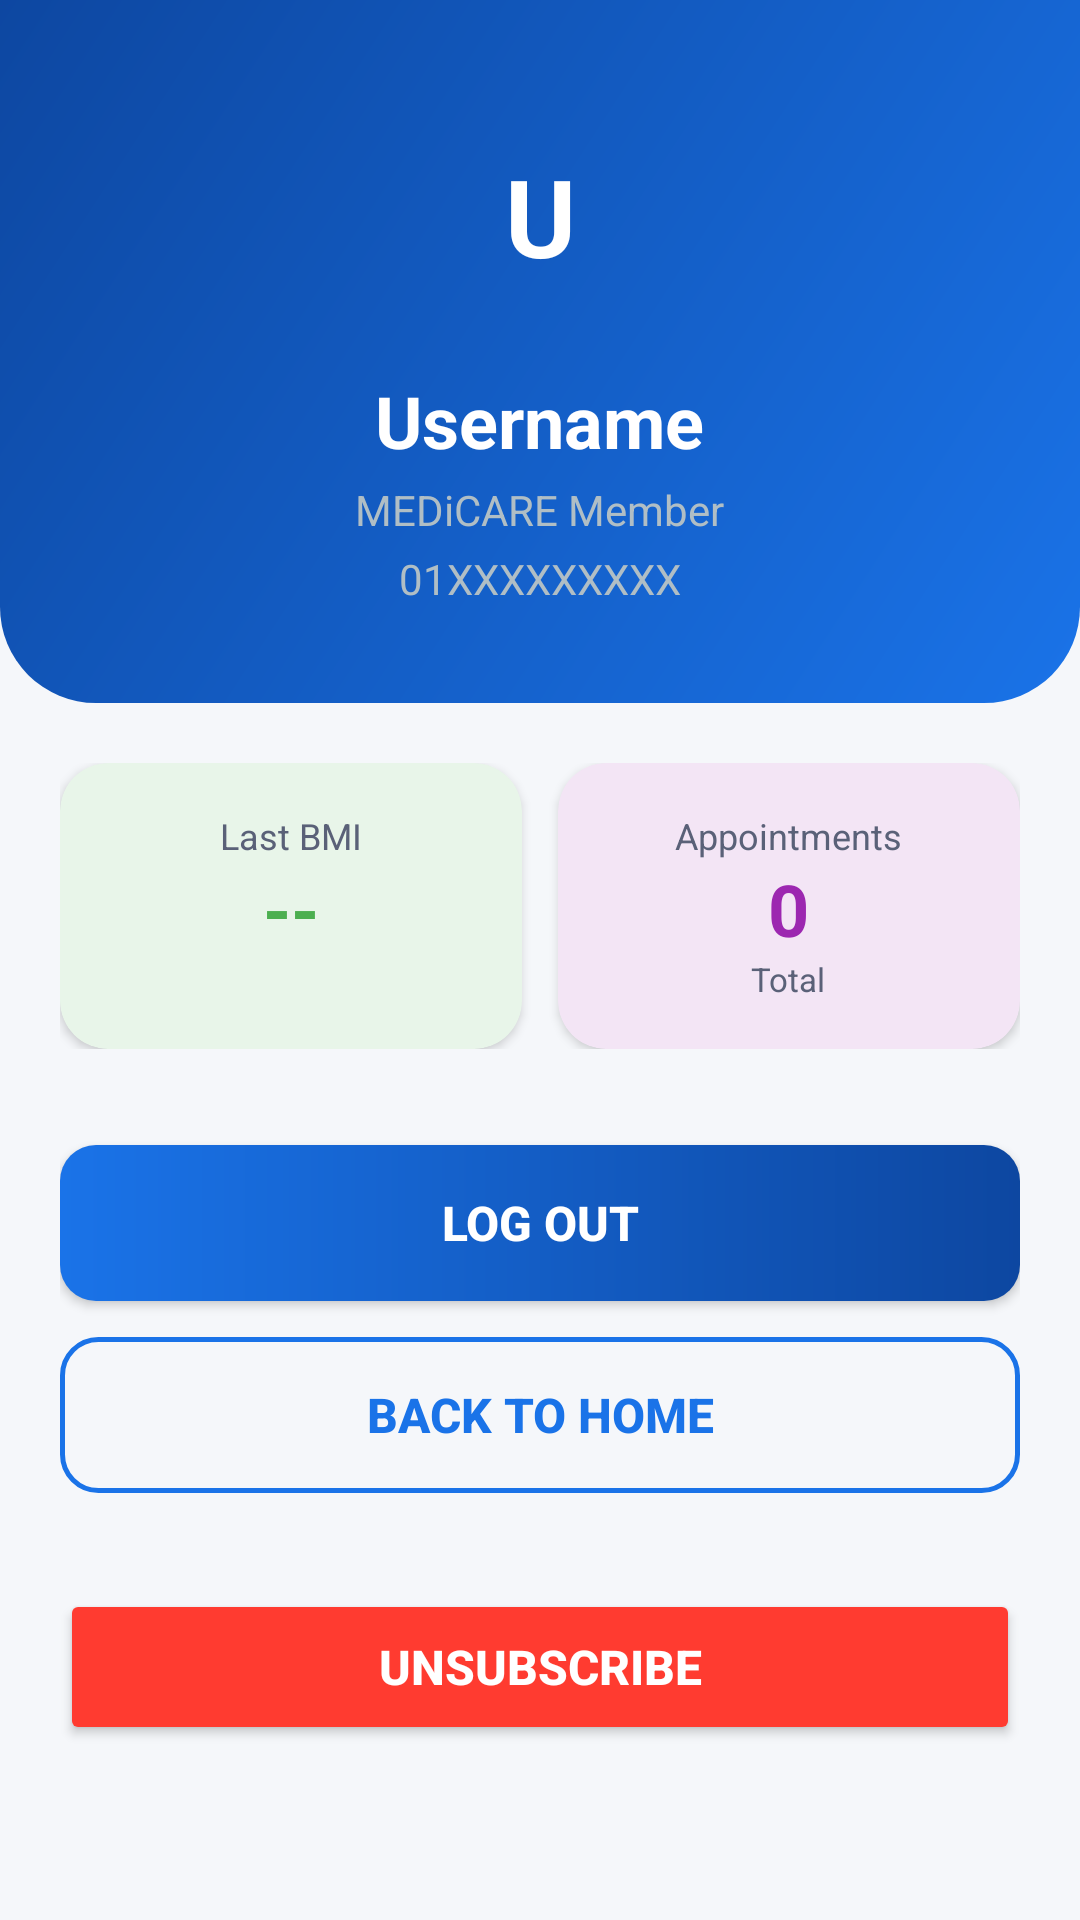

Write the Android layout XML for this screen, with the resource values it uses.
<!-- AndroidManifest.xml: application theme Theme.HealthCare -->
<!-- res/layout/activity_profile.xml -->
<?xml version="1.0" encoding="utf-8"?>
<LinearLayout
    xmlns:android="http://schemas.android.com/apk/res/android"
    xmlns:app="http://schemas.android.com/apk/res-auto"
    xmlns:tools="http://schemas.android.com/tools"
    android:layout_width="match_parent"
    android:layout_height="match_parent"
    android:background="@color/background"
    android:orientation="vertical"
    tools:context=".ProfileActivity">

    
    <LinearLayout
        android:layout_width="match_parent"
        android:layout_height="wrap_content"
        android:background="@drawable/bg_home_header"
        android:orientation="vertical"
        android:gravity="center"
        android:padding="32dp">

        
        <TextView
            android:id="@+id/profileInitial"
            android:layout_width="80dp"
            android:layout_height="80dp"
            android:text="U"
            android:textColor="#FFFFFF"
            android:textSize="36sp"
            android:textStyle="bold"
            android:gravity="center"
            android:background="@drawable/bg_icon_circle" />

        <TextView
            android:id="@+id/profileUsername"
            android:layout_width="wrap_content"
            android:layout_height="wrap_content"
            android:text="Username"
            android:textColor="#FFFFFF"
            android:textSize="24sp"
            android:textStyle="bold"
            android:layout_marginTop="12dp" />

        <TextView
            android:layout_width="wrap_content"
            android:layout_height="wrap_content"
            android:text="MEDiCARE Member"
            android:textColor="#B0BEC5"
            android:textSize="14sp"
            android:layout_marginTop="4dp" />

        <TextView
            android:id="@+id/profilePhone"
            android:layout_width="wrap_content"
            android:layout_height="wrap_content"
            android:text="01XXXXXXXXX"
            android:textColor="#B0BEC5"
            android:textSize="14sp"
            android:layout_marginTop="4dp" />
    </LinearLayout>

    <ScrollView
        android:layout_width="match_parent"
        android:layout_height="match_parent">

        <LinearLayout
            android:layout_width="match_parent"
            android:layout_height="wrap_content"
            android:orientation="vertical"
            android:padding="20dp">

            
            <LinearLayout
                android:layout_width="match_parent"
                android:layout_height="wrap_content"
                android:orientation="horizontal"
                android:layout_marginBottom="20dp">

                <androidx.cardview.widget.CardView
                    android:layout_width="0dp"
                    android:layout_height="wrap_content"
                    android:layout_weight="1"
                    android:layout_marginEnd="6dp"
                    app:cardCornerRadius="16dp"
                    app:cardElevation="2dp"
                    app:cardBackgroundColor="@color/card_bmi">

                    <LinearLayout
                        android:layout_width="match_parent"
                        android:layout_height="wrap_content"
                        android:orientation="vertical"
                        android:gravity="center"
                        android:padding="16dp">

                        <TextView
                            android:layout_width="wrap_content"
                            android:layout_height="wrap_content"
                            android:text="Last BMI"
                            android:textColor="@color/text_secondary"
                            android:textSize="12sp" />

                        <TextView
                            android:id="@+id/profileBMI"
                            android:layout_width="wrap_content"
                            android:layout_height="wrap_content"
                            android:text="--"
                            android:textColor="@color/card_bmi_icon"
                            android:textSize="24sp"
                            android:textStyle="bold" />

                        <TextView
                            android:id="@+id/profileBMICategory"
                            android:layout_width="wrap_content"
                            android:layout_height="wrap_content"
                            android:text=""
                            android:textColor="@color/text_secondary"
                            android:textSize="11sp" />
                    </LinearLayout>
                </androidx.cardview.widget.CardView>

                <androidx.cardview.widget.CardView
                    android:layout_width="0dp"
                    android:layout_height="wrap_content"
                    android:layout_weight="1"
                    android:layout_marginStart="6dp"
                    app:cardCornerRadius="16dp"
                    app:cardElevation="2dp"
                    app:cardBackgroundColor="@color/card_appointments">

                    <LinearLayout
                        android:layout_width="match_parent"
                        android:layout_height="wrap_content"
                        android:orientation="vertical"
                        android:gravity="center"
                        android:padding="16dp">

                        <TextView
                            android:layout_width="wrap_content"
                            android:layout_height="wrap_content"
                            android:text="Appointments"
                            android:textColor="@color/text_secondary"
                            android:textSize="12sp" />

                        <TextView
                            android:id="@+id/profileAppointments"
                            android:layout_width="wrap_content"
                            android:layout_height="wrap_content"
                            android:text="0"
                            android:textColor="@color/card_appointments_icon"
                            android:textSize="24sp"
                            android:textStyle="bold" />

                        <TextView
                            android:layout_width="wrap_content"
                            android:layout_height="wrap_content"
                            android:text="Total"
                            android:textColor="@color/text_secondary"
                            android:textSize="11sp" />
                    </LinearLayout>
                </androidx.cardview.widget.CardView>
            </LinearLayout>

            
            <Button
                android:id="@+id/btnLogout"
                android:layout_width="match_parent"
                android:layout_height="52dp"
                android:layout_marginTop="12dp"
                android:background="@drawable/bg_button_primary"
                android:text="LOG OUT"
                android:textColor="#FFFFFF"
                android:textSize="16sp"
                android:textStyle="bold" />

            <Button
                android:id="@+id/btnBackHome"
                android:layout_width="match_parent"
                android:layout_height="52dp"
                android:layout_marginTop="12dp"
                android:background="@drawable/bg_button_secondary"
                android:text="BACK TO HOME"
                android:textColor="@color/primary"
                android:textSize="16sp"
                android:textStyle="bold" />

            <Button
                android:id="@+id/btnUnsubscribe"
                android:layout_width="match_parent"
                android:layout_height="52dp"
                android:layout_marginTop="32dp"
                android:backgroundTint="#FF3B30"
                android:text="UNSUBSCRIBE"
                android:textColor="#FFFFFF"
                android:textSize="16sp"
                android:textStyle="bold" />

        </LinearLayout>
    </ScrollView>
</LinearLayout>
<!-- resources referenced by this layout -->
<resources>
  <color name="background">#F5F7FA</color>
  <color name="card_appointments">#F3E5F5</color>
  <color name="card_appointments_icon">#9C27B0</color>
  <color name="card_bmi">#E8F5E9</color>
  <color name="card_bmi_icon">#4CAF50</color>
  <color name="primary">#1A73E8</color>
  <color name="text_secondary">#5A6178</color>
  <!-- drawable bg_button_primary (drawable) -->
  <?xml version="1.0" encoding="utf-8"?>
  <shape xmlns:android="http://schemas.android.com/apk/res/android"
      android:shape="rectangle">
      <gradient
          android:angle="0"
          android:startColor="#1A73E8"
          android:endColor="#0D47A1"
          android:type="linear" />
      <corners android:radius="12dp" />
  </shape>
  <!-- drawable bg_button_secondary (drawable) -->
  <?xml version="1.0" encoding="utf-8"?>
  <shape xmlns:android="http://schemas.android.com/apk/res/android"
      android:shape="rectangle">
      <solid android:color="@android:color/transparent" />
      <corners android:radius="12dp" />
      <stroke
          android:width="1.5dp"
          android:color="@color/primary" />
  </shape>
  <!-- drawable bg_home_header (drawable) -->
  <?xml version="1.0" encoding="utf-8"?>
  <shape xmlns:android="http://schemas.android.com/apk/res/android">
      <gradient
          android:angle="135"
          android:startColor="#1A73E8"
          android:endColor="#0D47A1"
          android:type="linear" />
      <corners
          android:bottomLeftRadius="32dp"
          android:bottomRightRadius="32dp" />
  </shape>
  <style name="Theme.HealthCare" parent="Base.Theme.HealthCare" />
  <style name="Base.Theme.HealthCare" parent="Theme.Material3.DayNight.NoActionBar">
          
          <item name="colorPrimary">@color/primary</item>
          <item name="colorPrimaryVariant">@color/primary_dark</item>
          <item name="colorOnPrimary">@color/text_on_primary</item>
          
          <item name="colorSecondary">@color/secondary</item>
          <item name="colorSecondaryVariant">@color/secondary_dark</item>
          <item name="colorOnSecondary">@color/text_on_primary</item>
          
          <item name="android:colorBackground">@color/background</item>
          <item name="colorSurface">@color/surface</item>
          
          <item name="android:statusBarColor">@color/primary_dark</item>
          <item name="android:navigationBarColor">@color/primary_dark</item>
          
          <item name="colorError">@color/error</item>
      </style>
  <color name="primary_dark">#0D47A1</color>
  <color name="text_on_primary">#FFFFFF</color>
  <color name="secondary">#00BFA5</color>
  <color name="secondary_dark">#00897B</color>
  <color name="surface">#FFFFFF</color>
  <color name="error">#E53935</color>
</resources>
